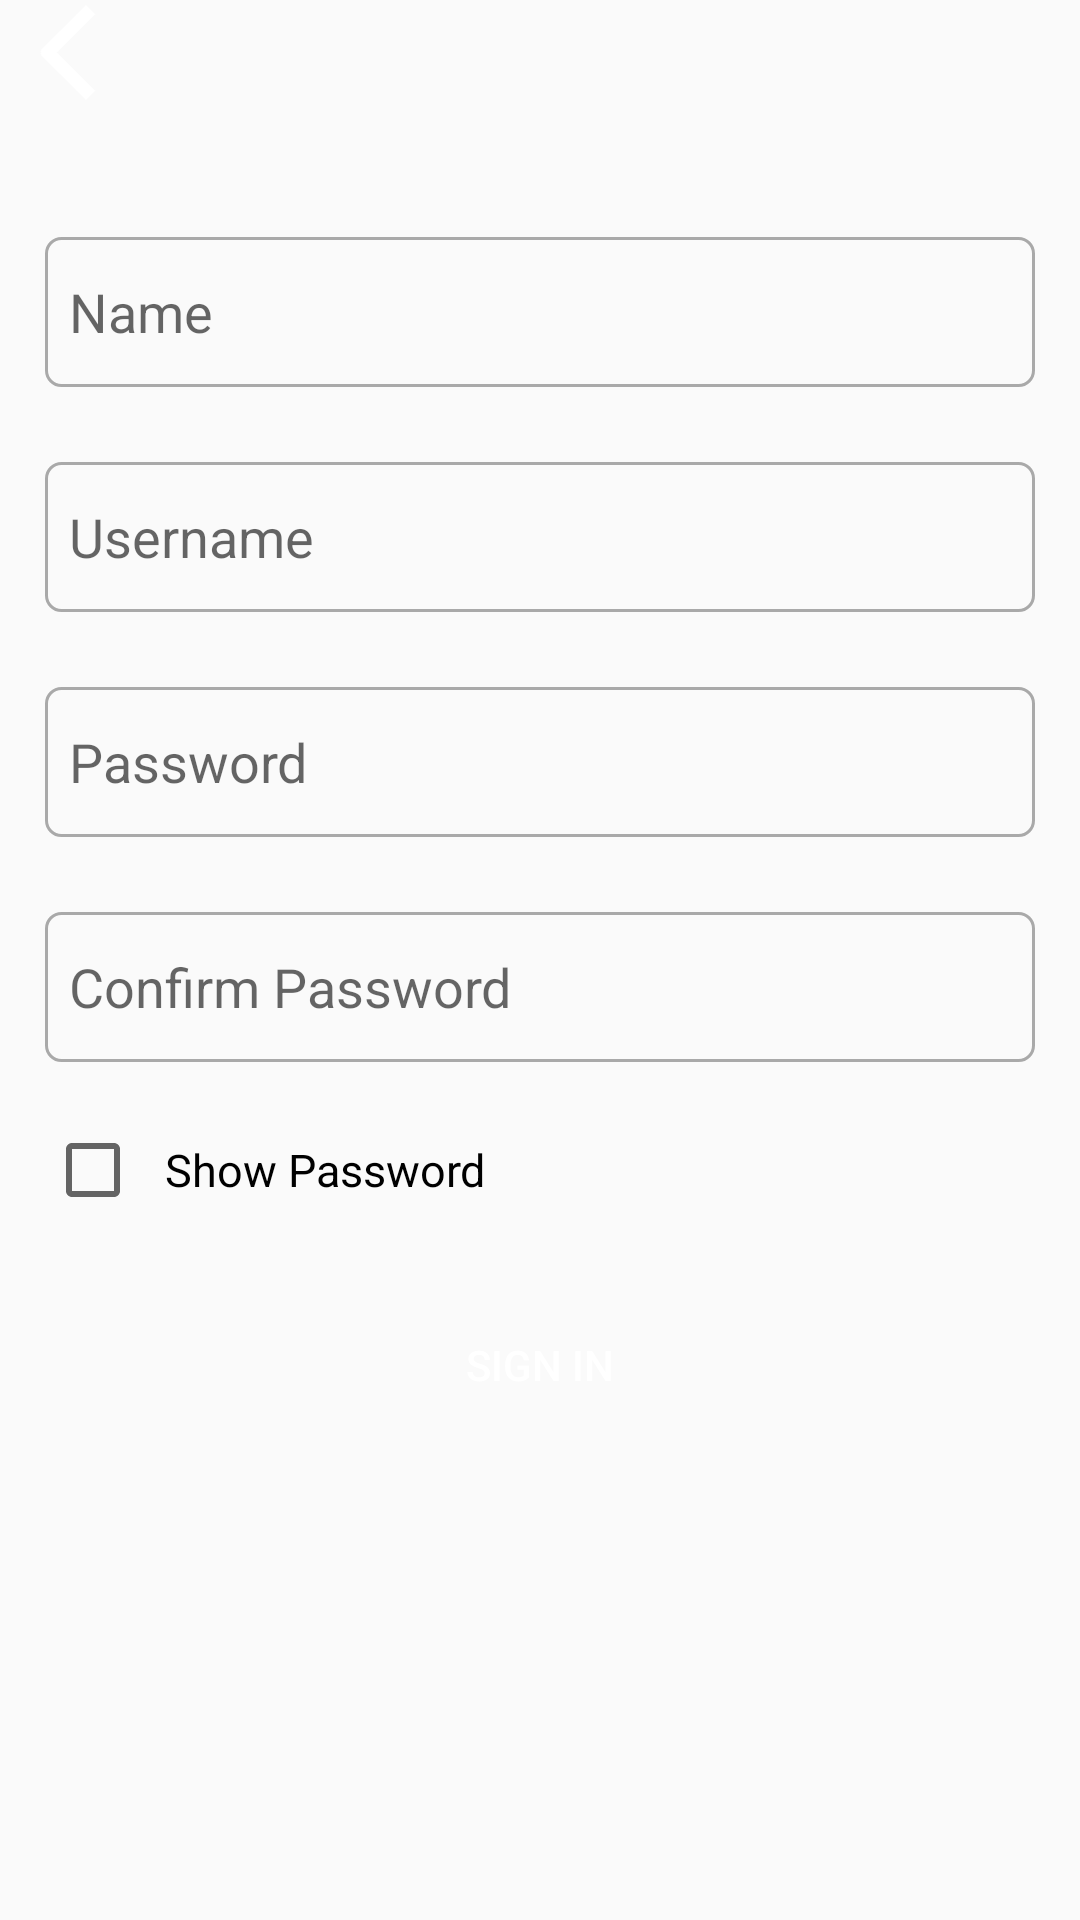

The Android layout XML behind this screen, and the referenced resources:
<!-- AndroidManifest.xml: application theme AppTheme -->
<!-- res/layout/activity_register.xml -->
<?xml version="1.0" encoding="utf-8"?>
<LinearLayout xmlns:android="http://schemas.android.com/apk/res/android"
    xmlns:app="http://schemas.android.com/apk/res-auto"
    xmlns:tools="http://schemas.android.com/tools"
    android:layout_width="match_parent"
    android:layout_height="match_parent"
    android:layout_marginTop="10sp"
    android:orientation="vertical"
    tools:context="com.tourism.attraction.ui.Register">

    <LinearLayout
        android:layout_width="wrap_content"
        android:layout_height="wrap_content"
        android:orientation="vertical">

        <ImageView
            android:layout_width="35sp"
            android:layout_height="35sp"
            android:layout_marginLeft="5sp"
            android:id="@+id/rback"
            android:src="@drawable/arrow" />

        <TextView
            android:layout_width="wrap_content"
            android:layout_height="wrap_content"
            android:text="                                                                                                              "
            android:background="@drawable/textline"/>
    </LinearLayout>

    <LinearLayout
        android:layout_width="match_parent"
        android:layout_height="wrap_content"
        android:layout_marginLeft="15sp"
        android:layout_marginRight="15sp"
        android:layout_marginTop="0sp"
        android:orientation="vertical">

        <EditText
            android:id="@+id/name"
            android:layout_width="match_parent"
            android:layout_height="50sp"
            android:layout_marginTop="25sp"
            android:background="@drawable/etstyle"
            android:hint="Name"
            android:inputType="text"
            android:maxLines="1"
            android:paddingLeft="8sp"
            android:singleLine="true" />

        <EditText
            android:id="@+id/user"
            android:layout_width="match_parent"
            android:layout_height="50sp"
            android:layout_marginTop="25dp"
            android:background="@drawable/etstyle"
            android:hint="Username"
            android:inputType="text"
            android:maxLines="1"
            android:paddingLeft="8sp"
            android:singleLine="true" />

        <EditText
            android:id="@+id/password"
            android:layout_width="match_parent"
            android:layout_height="50sp"
            android:layout_marginTop="25sp"
            android:background="@drawable/etstyle"
            android:hint="Password"
            android:inputType="textPassword"
            android:maxLines="1"
            android:paddingLeft="8sp"
            android:singleLine="true" />

        <EditText
            android:id="@+id/cnfrmpassword"
            android:layout_width="match_parent"
            android:layout_height="50sp"
            android:layout_marginTop="25sp"
            android:background="@drawable/etstyle"
            android:hint="Confirm Password"
            android:inputType="textPassword"
            android:maxLines="1"
            android:paddingLeft="8dp"
            android:singleLine="true" />

        <CheckBox
            android:id="@+id/rshowPass"
            android:paddingLeft="8sp"
            android:text="Show Password"
            android:textSize="15sp"
            android:layout_width="wrap_content"
            android:layout_height="wrap_content"
            android:layout_marginTop="20sp"/>

        <Button
            android:id="@+id/signin"
            android:layout_width="match_parent"
            android:layout_height="wrap_content"
            android:layout_marginTop="25sp"
            android:background="@drawable/btnstylesel"
            android:onClick="signinBtn"
            android:clickable="true"
            android:text="Sign In"
            android:textColor="#fff" />

    </LinearLayout>

</LinearLayout>
<!-- resources referenced by this layout -->
<resources>
  <!-- drawable arrow (drawable) -->
  <layer-list xmlns:android="http://schemas.android.com/apk/res/android" >
      <item>
          <shape>
              <solid android:color="@android:color/transparent"/>
              <size android:width="5dp" android:height="40dp"/>
          </shape>
      </item>
  
      <item android:bottom="15dp">
          <rotate
              android:fromDegrees="-135"
              android:toDegrees="135">
              <shape android:shape="rectangle">
                  <solid android:color="@android:color/white"/>
                  <corners
                      android:radius="1dp"
                      android:bottomRightRadius="0dp"
                      android:bottomLeftRadius="0dp"/>
              </shape>
          </rotate>
      </item>
  
      <item android:top="15dp">
          <rotate
              android:fromDegrees="135"
              android:toDegrees="135">
              <shape android:shape="rectangle">
                  <solid android:color="@android:color/white"/>
                  <corners
                      android:radius="1dp"
                      android:topRightRadius="0dp"
                      android:topLeftRadius="0dp"/>
              </shape>
          </rotate>
      </item>
  </layer-list>
  <!-- drawable etstyle (drawable) -->
  <?xml version="1.0" encoding="utf-8"?>
  <shape android:shape="rectangle"
      xmlns:android="http://schemas.android.com/apk/res/android">
      <stroke android:width="1dp" android:color="#A9A9A9"/>
      <corners android:radius="5dp"/>
      <padding android:left="5dp"/>
  
     </shape>
  <style name="AppTheme" parent="Theme.AppCompat.Light.NoActionBar">
          
          <item name="colorPrimary">@color/colorPrimary</item>
          <item name="colorPrimaryDark">@color/colorPrimaryDark</item>
          <item name="colorAccent">@color/colorAccent</item>
      </style>
  <!-- not gathered from this repository: default colours our renderer supplied (Android Studio template values) -->
  <color name="colorPrimary">#FF6200EE</color>
  <color name="colorPrimaryDark">#FF3700B3</color>
  <color name="colorAccent">#FF03DAC5</color>
</resources>
